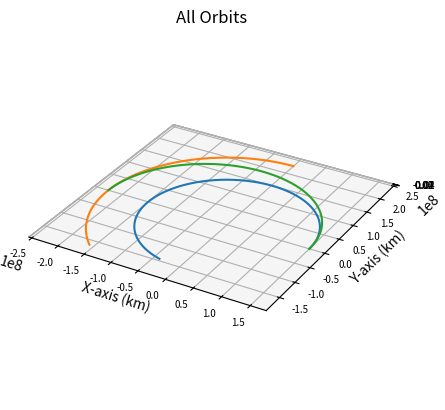

Reproduce this figure in Python.
import numpy as np
import matplotlib.pyplot as plt
from scipy.integrate import solve_ivp
import math

def main():
    """
    Main function
    """
    
    # Gravitational Constant times Earth mass, adjusted for kilometers
    # earth_mu = 398600.441500000
    sun_mu = 1.989e30*6.67e-20 # * 1e-9 km^3/m^3
    g = 9.80665*1e-3 # km/s^2

    earthRad = 150e6
    earthVel = (sun_mu/earthRad)**0.5
    marsRad = 228e6
    marsVel = (sun_mu/marsRad)**0.5
    
    earthInitPos = np.array([earthRad,0,0])
    earthInitVel = np.array([0, earthVel, 0])
    marsInitPos = np.array([0,marsRad,0])
    marsInitVel = np.array([-marsVel, 0, 0])

    integration_time = (2*math.pi/((sun_mu)**0.5)*(((earthRad+marsRad)/2)**1.5))/2
    integration_steps = 1000

    # Delta V of ship (Hohmann)
    shipDeltaV1 = ((sun_mu/earthRad)**0.5) * ((2*marsRad/(earthRad+marsRad))**0.5 - 1) # delta v from departing burn (km/s)
    shipDeltaV2 = ((sun_mu/marsRad)**0.5) * (1 - (2*earthRad/(earthRad+marsRad))**0.5) # delta v from arriving burn (km/s)
    shipInitVel = [0, earthVel+shipDeltaV1, 0]

    dry_mass = 100e3 # approximation in kg according to published interview with Elon Musk
    payload_mass = 150e3 # this and propellant mass found on SpaceX web page on Starship
    propellant_mass = 1500e3
    wet_mass = dry_mass + payload_mass + propellant_mass
    isp = 350 # approximation in s according to Elon Musk's tweet
    
    propellant_1 = wet_mass * (1 - math.e**(-shipDeltaV1/(isp*g))) # propellant expended by departing burn (kg)
    propellant_2 = (wet_mass - propellant_1) * (1 - math.e**(-shipDeltaV2/(isp*g))) # propellant expended by arriving burn (kg)
    propellant_total = propellant_1 + propellant_2

    earth, times = keplerian_propagator(earthInitPos, earthInitVel, integration_time, integration_steps)
    mars, times = keplerian_propagator(marsInitPos, marsInitVel, integration_time, integration_steps)
    ship, times = keplerian_propagator(earthInitPos, shipInitVel, integration_time, integration_steps)
    # Plot it
    fig = plt.figure()
    # Define axes in that figure
    ax = plt.axes(projection='3d',computed_zorder=False)
    # Plot x, y, z
    ax.plot(earth[0],earth[1],earth[2],zorder=5)
    ax.plot(mars[0],mars[1],mars[2],zorder=5)
    ax.plot(ship[0],ship[1],ship[2],zorder=5)
    plt.title("All Orbits")
    ax.set_xlabel("X-axis (km)")
    ax.set_ylabel("Y-axis (km)")
    ax.set_zlabel("Z-axis (km)")
    ax.xaxis.set_tick_params(labelsize=7)
    ax.yaxis.set_tick_params(labelsize=7)
    ax.zaxis.set_tick_params(labelsize=7)
    ax.set_aspect('equal', adjustable='box')

    print("Transfer Time (days): "+str(integration_time/86400))
    print("Delta V at Departure (km/s): "+str(shipDeltaV1))
    print("Delta V at Arrival (km/s): "+str(shipDeltaV2))
    print("Departing Propellant Expenditure (t): "+str(propellant_1/1e3))
    print("Arriving Propellant Expenditure (t): "+str(propellant_2/1e3))
    print("Total Propellant Expenditure (t): "+str(propellant_total/1e3))
    
    plt.show()
    

def keplerian_propagator(init_r, init_v, tof, steps):
    """
    Function to propagate a given orbit
    """
    # Time vector
    tspan = [0, tof]
    # Array of time values
    tof_array = np.linspace(0,tof, num=steps)
    init_state = np.concatenate((init_r,init_v))
    # Do the integration
    sol = solve_ivp(fun = lambda t,x:keplerian_eoms(t,x), t_span=tspan, y0=init_state, method="DOP853", t_eval=tof_array, rtol = 1e-12, atol = 1e-12)

    # Return everything
    return sol.y, sol.t


def keplerian_eoms(t, state):
    """
    Equation of motion for 2body orbits
    """
    sun_mu = 1.989e30*6.67e-20
    
    # Extract values from init
    x, y, z, vx, vy, vz = state
    r_dot = np.array([vx, vy, vz])
    
    # Define r
    r = np.linalg.norm([x, y, z])
    # Solve for the acceleration
    ax = - (sun_mu/r**3) * x
    ay = - (sun_mu/r**3) * y
    az = - (sun_mu/r**3) * z

    v_dot = np.array([ax, ay, az])

    dx = np.append(r_dot, v_dot)

    return dx


if __name__ == '__main__':
    main()
